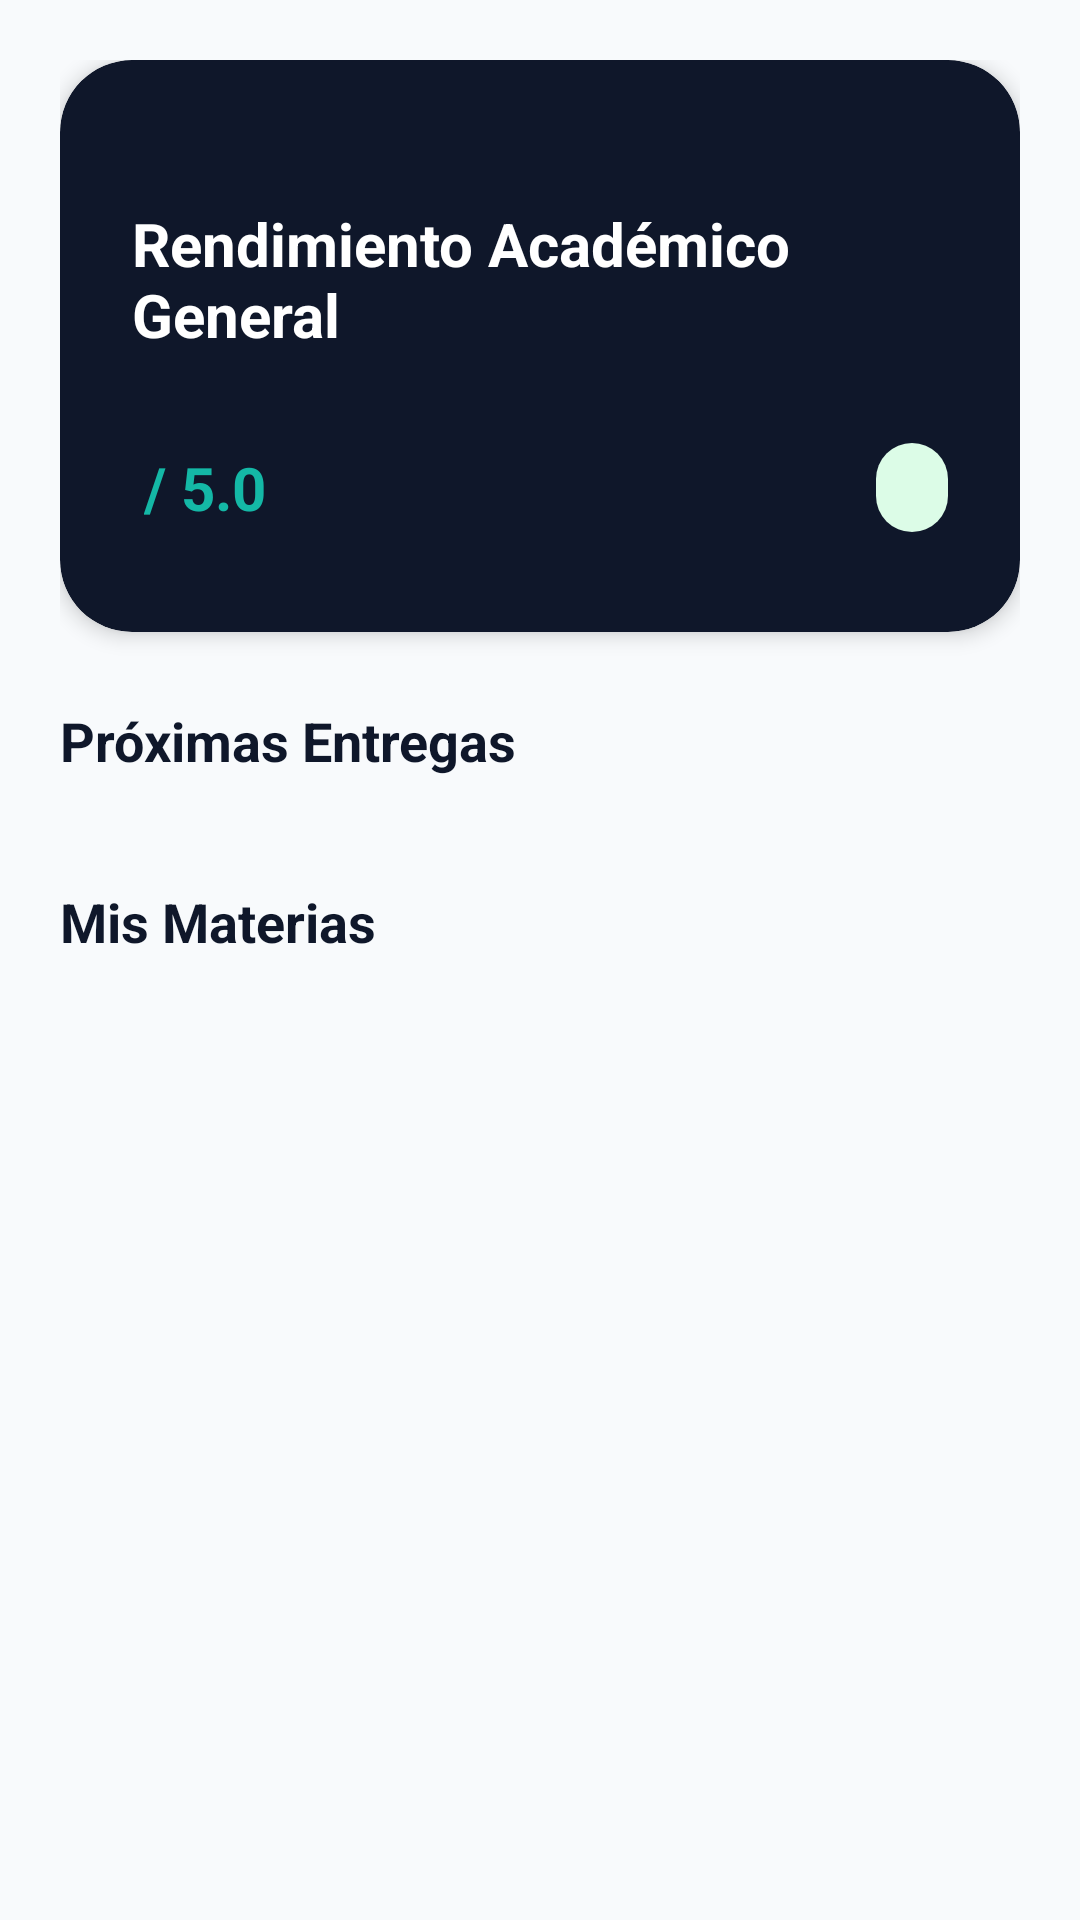

This screen was rendered from an Android layout file. Write that file and the resources it references.
<!-- AndroidManifest.xml: application theme Theme.EduControl -->
<!-- res/layout/fragment_student_home.xml -->
<?xml version="1.0" encoding="utf-8"?>
<androidx.core.widget.NestedScrollView xmlns:android="http://schemas.android.com/apk/res/android"
    xmlns:app="http://schemas.android.com/apk/res-auto"
    xmlns:tools="http://schemas.android.com/tools"
    android:layout_width="match_parent"
    android:layout_height="match_parent"
    android:background="@color/surface_background"
    android:clipToPadding="false"
    android:paddingBottom="24dp">

    <LinearLayout
        android:layout_width="match_parent"
        android:layout_height="wrap_content"
        android:orientation="vertical"
        android:padding="20dp">

        
        <com.google.android.material.card.MaterialCardView
            android:id="@+id/cardHero"
            android:layout_width="match_parent"
            android:layout_height="wrap_content"
            app:cardBackgroundColor="@color/navy_hero"
            app:cardCornerRadius="24dp"
            app:cardElevation="4dp"
            app:strokeWidth="0dp">

            <LinearLayout
                android:layout_width="match_parent"
                android:layout_height="wrap_content"
                android:orientation="vertical"
                android:padding="24dp">

                <TextView
                    android:id="@+id/tvGreeting"
                    android:layout_width="wrap_content"
                    android:layout_height="wrap_content"
                    android:textColor="@color/emerald_light"
                    android:textSize="16sp"
                    tools:text="Buenos días, Santiago 👋" />

                <TextView
                    android:layout_width="wrap_content"
                    android:layout_height="wrap_content"
                    android:layout_marginTop="2dp"
                    android:text="Rendimiento Académico General"
                    android:textColor="@color/white"
                    android:textSize="20sp"
                    android:textStyle="bold" />

                <LinearLayout
                    android:layout_width="match_parent"
                    android:layout_height="wrap_content"
                    android:layout_marginTop="20dp"
                    android:gravity="center_vertical"
                    android:orientation="horizontal">

                    <TextView
                        android:id="@+id/tvGPA"
                        android:layout_width="wrap_content"
                        android:layout_height="wrap_content"
                        android:textColor="@color/primary_emerald"
                        android:textSize="36sp"
                        android:textStyle="bold"
                        tools:text="4.38" />

                    <TextView
                        android:layout_width="wrap_content"
                        android:layout_height="wrap_content"
                        android:layout_marginStart="4dp"
                        android:text="/ 5.0"
                        android:textColor="@color/emerald_light"
                        android:textSize="20sp"
                        android:textStyle="bold" />

                    <View
                        android:layout_width="0dp"
                        android:layout_height="1dp"
                        android:layout_weight="1" />

                    <TextView
                        android:id="@+id/tvEvaluatedSummary"
                        android:layout_width="wrap_content"
                        android:layout_height="wrap_content"
                        android:background="@drawable/bg_chip_approved"
                        android:paddingHorizontal="12dp"
                        android:paddingVertical="6dp"
                        android:textColor="@color/badge_approved_text"
                        android:textSize="13sp"
                        android:textStyle="bold"
                        tools:text="75% Evaluado" />
                </LinearLayout>
            </LinearLayout>
        </com.google.android.material.card.MaterialCardView>

        
        <com.google.android.material.card.MaterialCardView
            android:id="@+id/cardAlert"
            android:layout_width="match_parent"
            android:layout_height="wrap_content"
            android:layout_marginTop="16dp"
            android:visibility="gone"
            app:cardBackgroundColor="@color/badge_pending_bg"
            app:cardCornerRadius="16dp"
            app:cardElevation="0dp"
            app:strokeColor="@color/badge_pending_text"
            app:strokeWidth="1dp"
            tools:visibility="visible">

            <LinearLayout
                android:layout_width="match_parent"
                android:layout_height="wrap_content"
                android:gravity="center_vertical"
                android:orientation="horizontal"
                android:padding="16dp">

                <TextView
                    android:layout_width="wrap_content"
                    android:layout_height="wrap_content"
                    android:text="⚠️"
                    android:textSize="20sp" />

                <TextView
                    android:id="@+id/tvAlertText"
                    android:layout_width="0dp"
                    android:layout_height="wrap_content"
                    android:layout_marginStart="12dp"
                    android:layout_weight="1"
                    android:textColor="@color/badge_pending_text"
                    android:textSize="13sp"
                    android:textStyle="bold"
                    tools:text="Tienes 2 actividades pendientes por entregar." />
            </LinearLayout>
        </com.google.android.material.card.MaterialCardView>

        
        <TextView
            android:layout_width="match_parent"
            android:layout_height="wrap_content"
            android:layout_marginTop="24dp"
            android:layout_marginBottom="12dp"
            android:text="Próximas Entregas"
            android:textColor="@color/navy_hero"
            android:textSize="18sp"
            android:textStyle="bold" />

        <androidx.recyclerview.widget.RecyclerView
            android:id="@+id/rvUpcomingActivities"
            android:layout_width="match_parent"
            android:layout_height="wrap_content"
            android:clipToPadding="false"
            android:orientation="horizontal"
            app:layoutManager="androidx.recyclerview.widget.LinearLayoutManager"
            tools:listitem="@layout/item_student_upcoming_activity" />

        
        <TextView
            android:layout_width="match_parent"
            android:layout_height="wrap_content"
            android:layout_marginTop="24dp"
            android:layout_marginBottom="12dp"
            android:text="Mis Materias"
            android:textColor="@color/navy_hero"
            android:textSize="18sp"
            android:textStyle="bold" />

        <androidx.recyclerview.widget.RecyclerView
            android:id="@+id/rvClasses"
            android:layout_width="match_parent"
            android:layout_height="wrap_content"
            android:nestedScrollingEnabled="false"
            app:layoutManager="androidx.recyclerview.widget.LinearLayoutManager"
            tools:listitem="@layout/item_student_class" />

    </LinearLayout>
</androidx.core.widget.NestedScrollView>
<!-- res/layout/item_student_upcoming_activity.xml (included above) -->
<?xml version="1.0" encoding="utf-8"?>
<com.google.android.material.card.MaterialCardView xmlns:android="http://schemas.android.com/apk/res/android"
    xmlns:app="http://schemas.android.com/apk/res-auto"
    xmlns:tools="http://schemas.android.com/tools"
    android:layout_width="220dp"
    android:layout_height="wrap_content"
    android:layout_marginEnd="12dp"
    android:clickable="true"
    android:focusable="true"
    app:cardBackgroundColor="@color/card_surface"
    app:cardCornerRadius="16dp"
    app:cardElevation="1dp"
    app:strokeColor="@color/card_stroke"
    app:strokeWidth="1dp">

    <LinearLayout
        android:layout_width="match_parent"
        android:layout_height="wrap_content"
        android:orientation="vertical"
        android:padding="16dp">

        <LinearLayout
            android:layout_width="match_parent"
            android:layout_height="wrap_content"
            android:gravity="center_vertical"
            android:orientation="horizontal">

            <TextView
                android:id="@+id/tvActivityIcon"
                android:layout_width="32dp"
                android:layout_height="32dp"
                android:background="@drawable/bg_chip_pending"
                android:gravity="center"
                android:text="📝"
                android:textSize="16sp" />

            <TextView
                android:id="@+id/tvActivityWeight"
                android:layout_width="wrap_content"
                android:layout_height="wrap_content"
                android:layout_marginStart="8dp"
                android:textColor="@color/badge_pending_text"
                android:textSize="12sp"
                android:textStyle="bold"
                tools:text="15%" />
        </LinearLayout>

        <TextView
            android:id="@+id/tvActivityTitle"
            android:layout_width="match_parent"
            android:layout_height="wrap_content"
            android:layout_marginTop="12dp"
            android:ellipsize="end"
            android:maxLines="2"
            android:textColor="@color/navy_hero"
            android:textSize="14sp"
            android:textStyle="bold"
            tools:text="Proyecto Final de Geometría" />

        <TextView
            android:id="@+id/tvActivityClassAndDate"
            android:layout_width="match_parent"
            android:layout_height="wrap_content"
            android:layout_marginTop="4dp"
            android:textColor="@color/text_secondary"
            android:textSize="12sp"
            tools:text="Matemáticas • 12 Oct" />
    </LinearLayout>

</com.google.android.material.card.MaterialCardView>
<!-- res/layout/item_student_class.xml (included above) -->
<?xml version="1.0" encoding="utf-8"?>
<com.google.android.material.card.MaterialCardView xmlns:android="http://schemas.android.com/apk/res/android"
    xmlns:app="http://schemas.android.com/apk/res-auto"
    xmlns:tools="http://schemas.android.com/tools"
    android:layout_width="match_parent"
    android:layout_height="wrap_content"
    android:layout_marginBottom="16dp"
    android:clickable="true"
    android:focusable="true"
    app:cardBackgroundColor="@color/card_surface"
    app:cardCornerRadius="20dp"
    app:cardElevation="2dp"
    app:strokeColor="@color/card_stroke"
    app:strokeWidth="1dp">

    <LinearLayout
        android:layout_width="match_parent"
        android:layout_height="wrap_content"
        android:orientation="vertical"
        android:padding="20dp">

        <LinearLayout
            android:layout_width="match_parent"
            android:layout_height="wrap_content"
            android:gravity="center_vertical"
            android:orientation="horizontal">

            <LinearLayout
                android:layout_width="0dp"
                android:layout_height="wrap_content"
                android:layout_weight="1"
                android:orientation="vertical">

                <TextView
                    android:id="@+id/tvClassName"
                    android:layout_width="wrap_content"
                    android:layout_height="wrap_content"
                    android:textColor="@color/navy_hero"
                    android:textSize="18sp"
                    android:textStyle="bold"
                    tools:text="Matemáticas 10°" />

                <TextView
                    android:id="@+id/tvTeacherName"
                    android:layout_width="wrap_content"
                    android:layout_height="wrap_content"
                    android:layout_marginTop="2dp"
                    android:textColor="@color/text_secondary"
                    android:textSize="13sp"
                    tools:text="Prof. Andrés" />
            </LinearLayout>

            <TextView
                android:id="@+id/tvGradeBadge"
                android:layout_width="wrap_content"
                android:layout_height="wrap_content"
                android:background="@drawable/bg_chip_approved"
                android:paddingHorizontal="12dp"
                android:paddingVertical="6dp"
                android:textColor="@color/badge_approved_text"
                android:textSize="16sp"
                android:textStyle="bold"
                tools:text="4.38" />
        </LinearLayout>

        
        <LinearLayout
            android:layout_width="match_parent"
            android:layout_height="wrap_content"
            android:layout_marginTop="16dp"
            android:gravity="center_vertical"
            android:orientation="horizontal">

            <com.google.android.material.progressindicator.LinearProgressIndicator
                android:id="@+id/progressEvaluated"
                android:layout_width="0dp"
                android:layout_height="wrap_content"
                android:layout_weight="1"
                app:indicatorColor="@color/primary_emerald"
                app:trackColor="@color/card_stroke"
                app:trackCornerRadius="4dp"
                app:trackThickness="8dp"
                tools:progress="75" />

            <TextView
                android:id="@+id/tvEvaluatedPercent"
                android:layout_width="wrap_content"
                android:layout_height="wrap_content"
                android:layout_marginStart="12dp"
                android:textColor="@color/text_secondary"
                android:textSize="13sp"
                android:textStyle="bold"
                tools:text="75% Evaluado" />
        </LinearLayout>
    </LinearLayout>

</com.google.android.material.card.MaterialCardView>
<!-- resources referenced by this layout -->
<resources>
  <color name="badge_approved_text">#15803D</color>
  <color name="badge_pending_bg">#FEF3C7</color>
  <color name="badge_pending_text">#B45309</color>
  <color name="card_stroke">#E2E8F0</color>
  <color name="card_surface">#FFFFFF</color>
  <color name="emerald_light">#14B8A6</color>
  <color name="navy_hero">#0F172A</color>
  <color name="primary_emerald">#0D9488</color>
  <color name="surface_background">#F8FAFC</color>
  <color name="text_secondary">#64748B</color>
  <color name="white">#FFFFFFFF</color>
  <!-- drawable bg_chip_approved (drawable) -->
  <?xml version="1.0" encoding="utf-8"?>
  <shape xmlns:android="http://schemas.android.com/apk/res/android"
      android:shape="rectangle">
      <solid android:color="@color/badge_approved_bg" />
      <corners android:radius="16dp" />
  </shape>
  <!-- drawable bg_chip_pending (drawable) -->
  <?xml version="1.0" encoding="utf-8"?>
  <shape xmlns:android="http://schemas.android.com/apk/res/android"
      android:shape="rectangle">
      <solid android:color="@color/badge_pending_bg" />
      <corners android:radius="16dp" />
  </shape>
  <style name="Theme.EduControl" parent="Theme.Material3.Light.NoActionBar">
          <item name="colorPrimary">@color/primary_emerald</item>
          <item name="colorOnPrimary">@color/white</item>
          <item name="colorSecondary">@color/teal_dark</item>
          <item name="colorOnSecondary">@color/white</item>
          <item name="android:statusBarColor">@color/navy_hero</item>
          <item name="android:windowBackground">@color/surface_background</item>
      </style>
  <color name="badge_approved_bg">#DCFCE7</color>
  <color name="teal_dark">#0F766E</color>
</resources>
